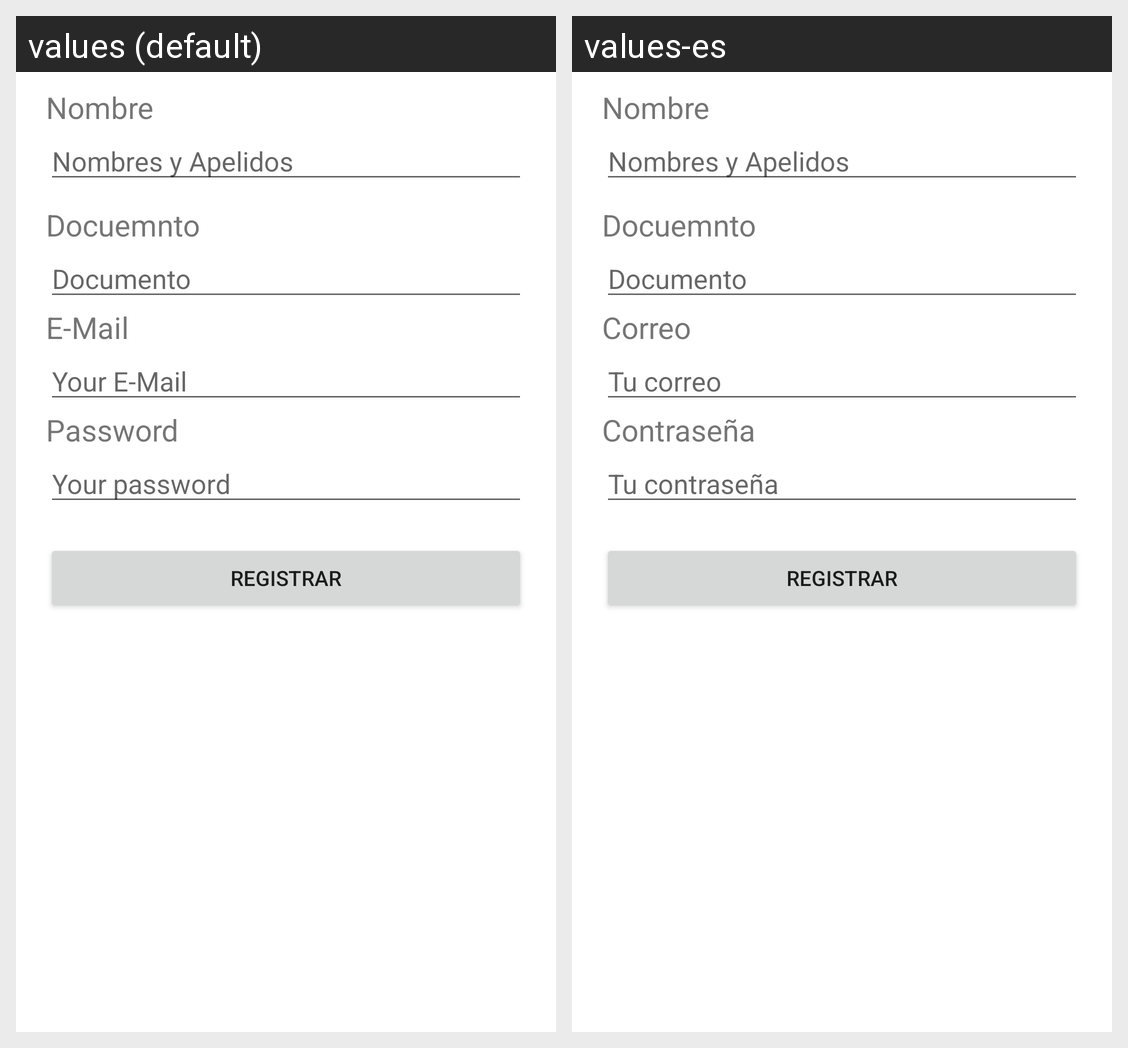

Translations of the strings shown on this Android screen, per locale in the grid:
Android screen res/layout/fragment_registro_vendedor.xml rendered under 2 locales, left to right: values (default), values-es. Device: Nexus 5 (rendered at 1080×1920; each locale shown at half size, 540×960, under a caption strip naming it); theme Theme.MisVentas.
Strings drawn on this screen, with the default value and each locale's value (text and hints the layout hard-codes, and strings that could not be matched under every locale, appear in the picture but are not listed):

e_mail
  values: E-Mail
  values-es: Correo

myEMail
  values: Your E-Mail
  values-es: Tu correo

password_text
  values: Password
  values-es: Contraseña

myPassword_text
  values: Your password
  values-es: Tu contraseña
